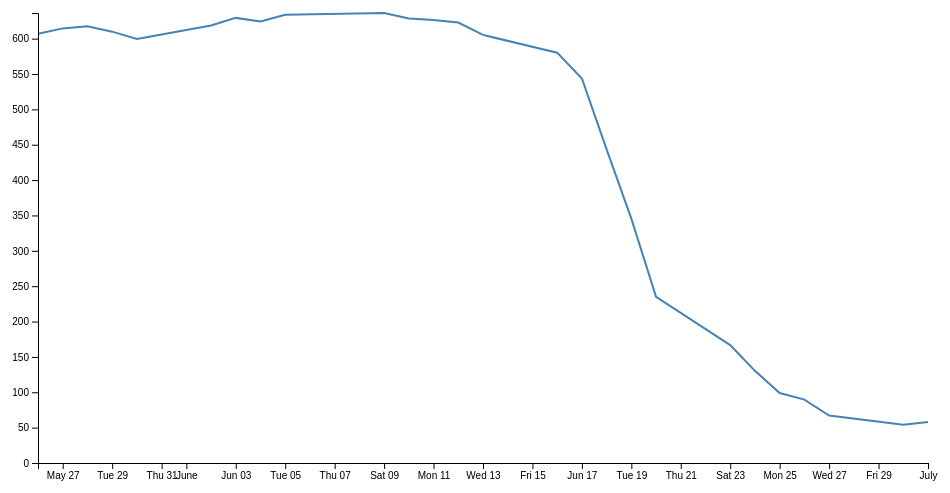
D3 v4 page, settled after 360 driven frames (6 s of simulated time); the page loaded 1 data file(s).


var margin = {top: 20, right: 20, bottom: 30, left: 50},
    width = 960 - margin.left - margin.right,
    height = 500 - margin.top - margin.bottom;
    
var parseTime = d3.timeParse("%d-%m-%y");

var x = d3.scaleTime()
    .range([0, width]);
    
var y = d3.scaleLinear()
    .range([height, 0]);
    
var valueline = d3.line()
    .x(function(d) { return x(d.date); })
    .y(function(d) { return y(d.close); });
    
var svg = d3.select("body").append("svg")
    .attr("width", width + margin.left + margin.right)
    .attr("height", height + margin.top + margin.bottom)
    .append("g")
    .attr("transform",
          "translate(" + margin.left + "," + margin.top + ")");
 
d3.csv("data.csv", function(error, data) {
    if (error) throw error;
 
    data.forEach(function(d) {
        d.date = parseTime(d.date);
            d.close = +d.close;
            });
 
      x.domain(d3.extent(data, function(d) { return d.date; }));
      y.domain([0, d3.max(data, function(d) { return d.close; })]);
 
      svg.append("path")
          .data([data])
          .attr("class", "line")
          .attr("d", valueline);
 
      svg.append("g")
          .attr("transform", "translate(0," + height + ")")
          .call(d3.axisBottom(x));
 
      svg.append("g")
          .call(d3.axisLeft(y))
          .ticks(10);
 
      });
 


### data: data.csv
date, close
1-07-18, 58.13
30-06-18, 53.98
27-06-18, 67.00
26-06-18, 89.70
25-06-18, 99.00
24-06-18, 130.3
23-06-18, 166.7
20-06-18, 235
19-06-18, 345.4
18-06-18, 443.3
17-06-18, 543.7
16-06-18, 580.1
13-06-18, 605.2
12-06-18, 622.8
11-06-18, 626.2
10-06-18, 628.4
9-06-18, 636.2
5-06-18, 633.7
4-06-18, 624.3
3-06-18, 629.3
2-06-18, 618.6
30-05-18, 599.5
29-05-18, 609.9
28-05-18, 617.6
27-05-18, 614.5
26-05-18, 607